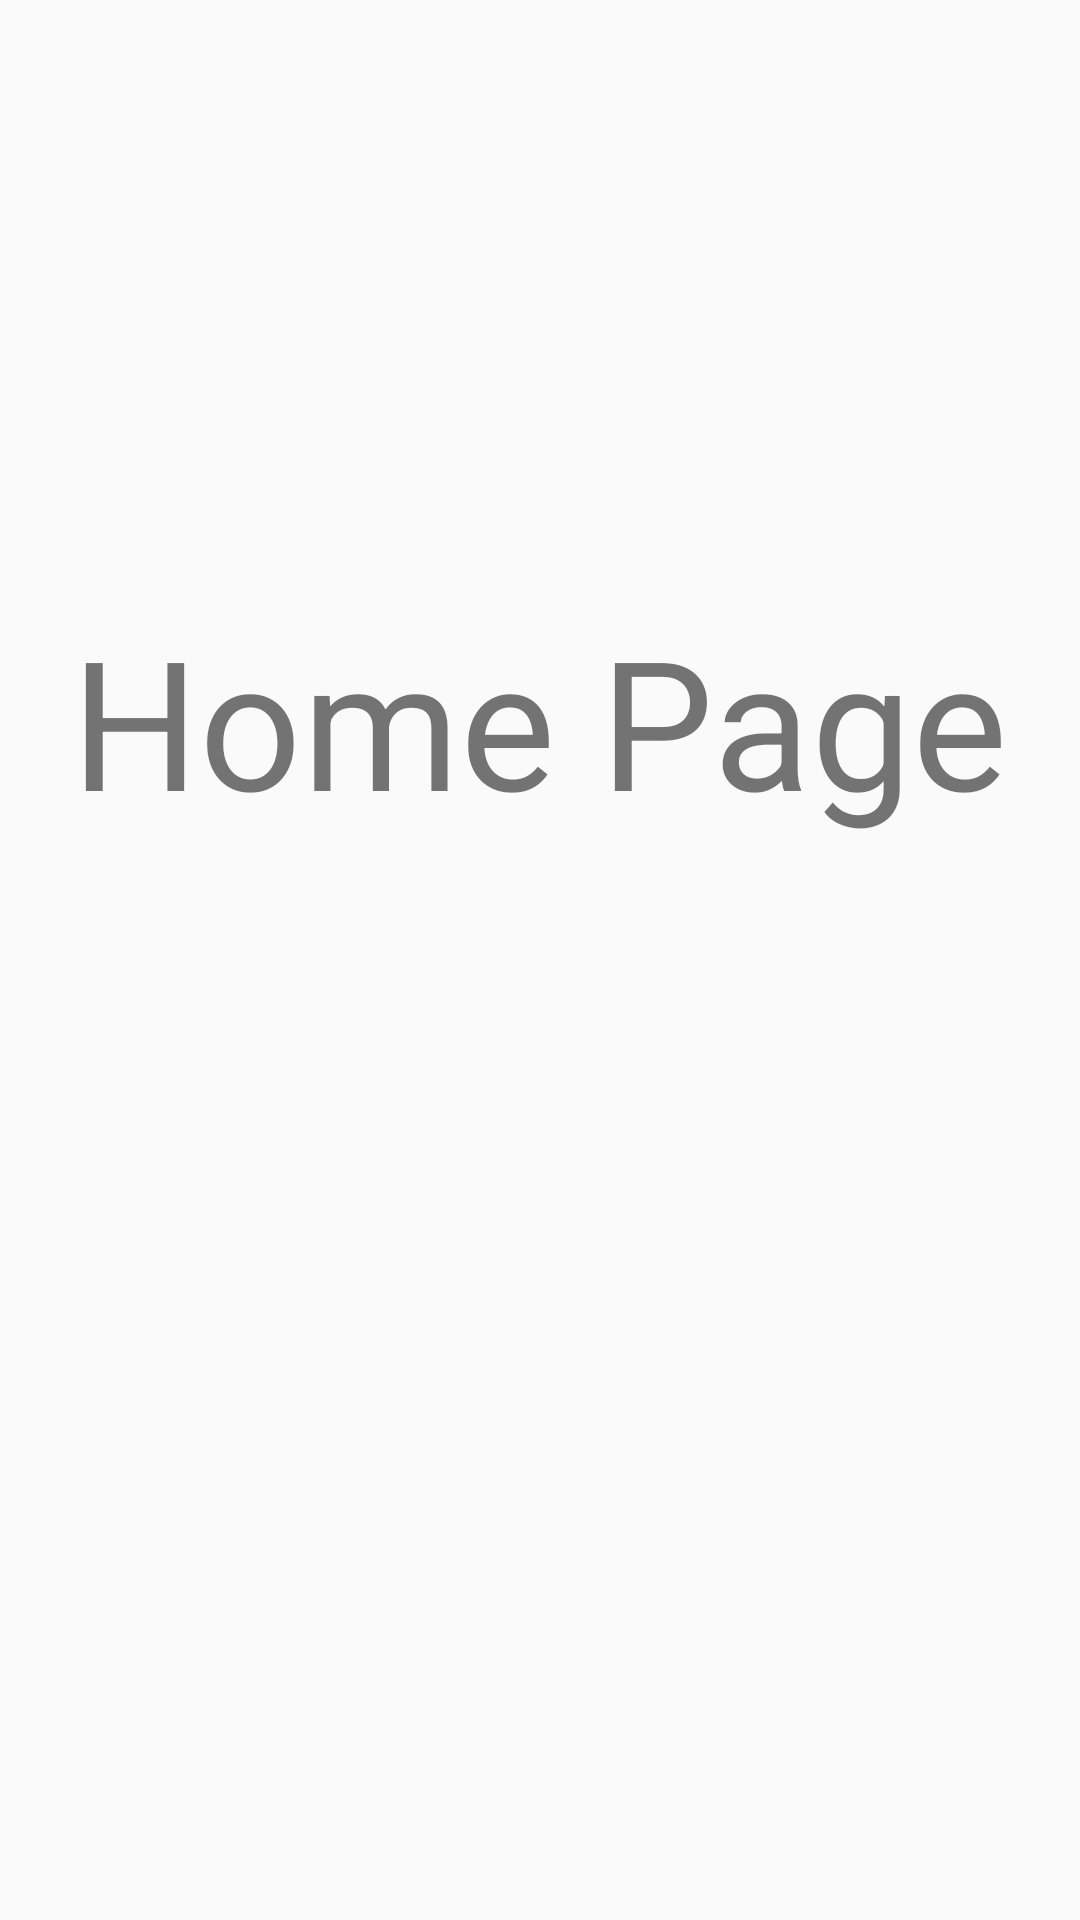

Layout XML and referenced resources for this Android screen:
<!-- AndroidManifest.xml: application theme AppTheme -->
<!-- res/layout/page.xml -->
<?xml version="1.0" encoding="utf-8"?>
<LinearLayout
    xmlns:android="http://schemas.android.com/apk/res/android"
    android:layout_width="match_parent"
    android:layout_height="match_parent"
    android:orientation="vertical" >

    <ImageView
        android:id="@+id/image"
        android:src="@mipmap/ic_launcher"
        android:layout_gravity="center"
        android:scaleType="centerCrop"
        android:layout_width="match_parent"
        android:layout_height="200dp"/>




    <TextView
        android:id="@+id/text"
        android:text="Home Page"
        android:layout_width="wrap_content"
        android:layout_height="wrap_content"
        android:textSize="60sp"
        android:layout_gravity="center"/>s

</LinearLayout>
<!-- resources referenced by this layout -->
<resources>
  <style name="AppTheme" parent="Theme.AppCompat.Light.DarkActionBar">
          
          <item name="colorPrimary">@color/colorPrimary</item>
          <item name="colorPrimaryDark">@color/colorPrimaryDark</item>
          <item name="colorAccent">@color/colorAccent</item>
      </style>
  <color name="colorPrimary">#3F51B5</color>
  <color name="colorPrimaryDark">#303F9F</color>
  <color name="colorAccent">#FF4081</color>
</resources>
